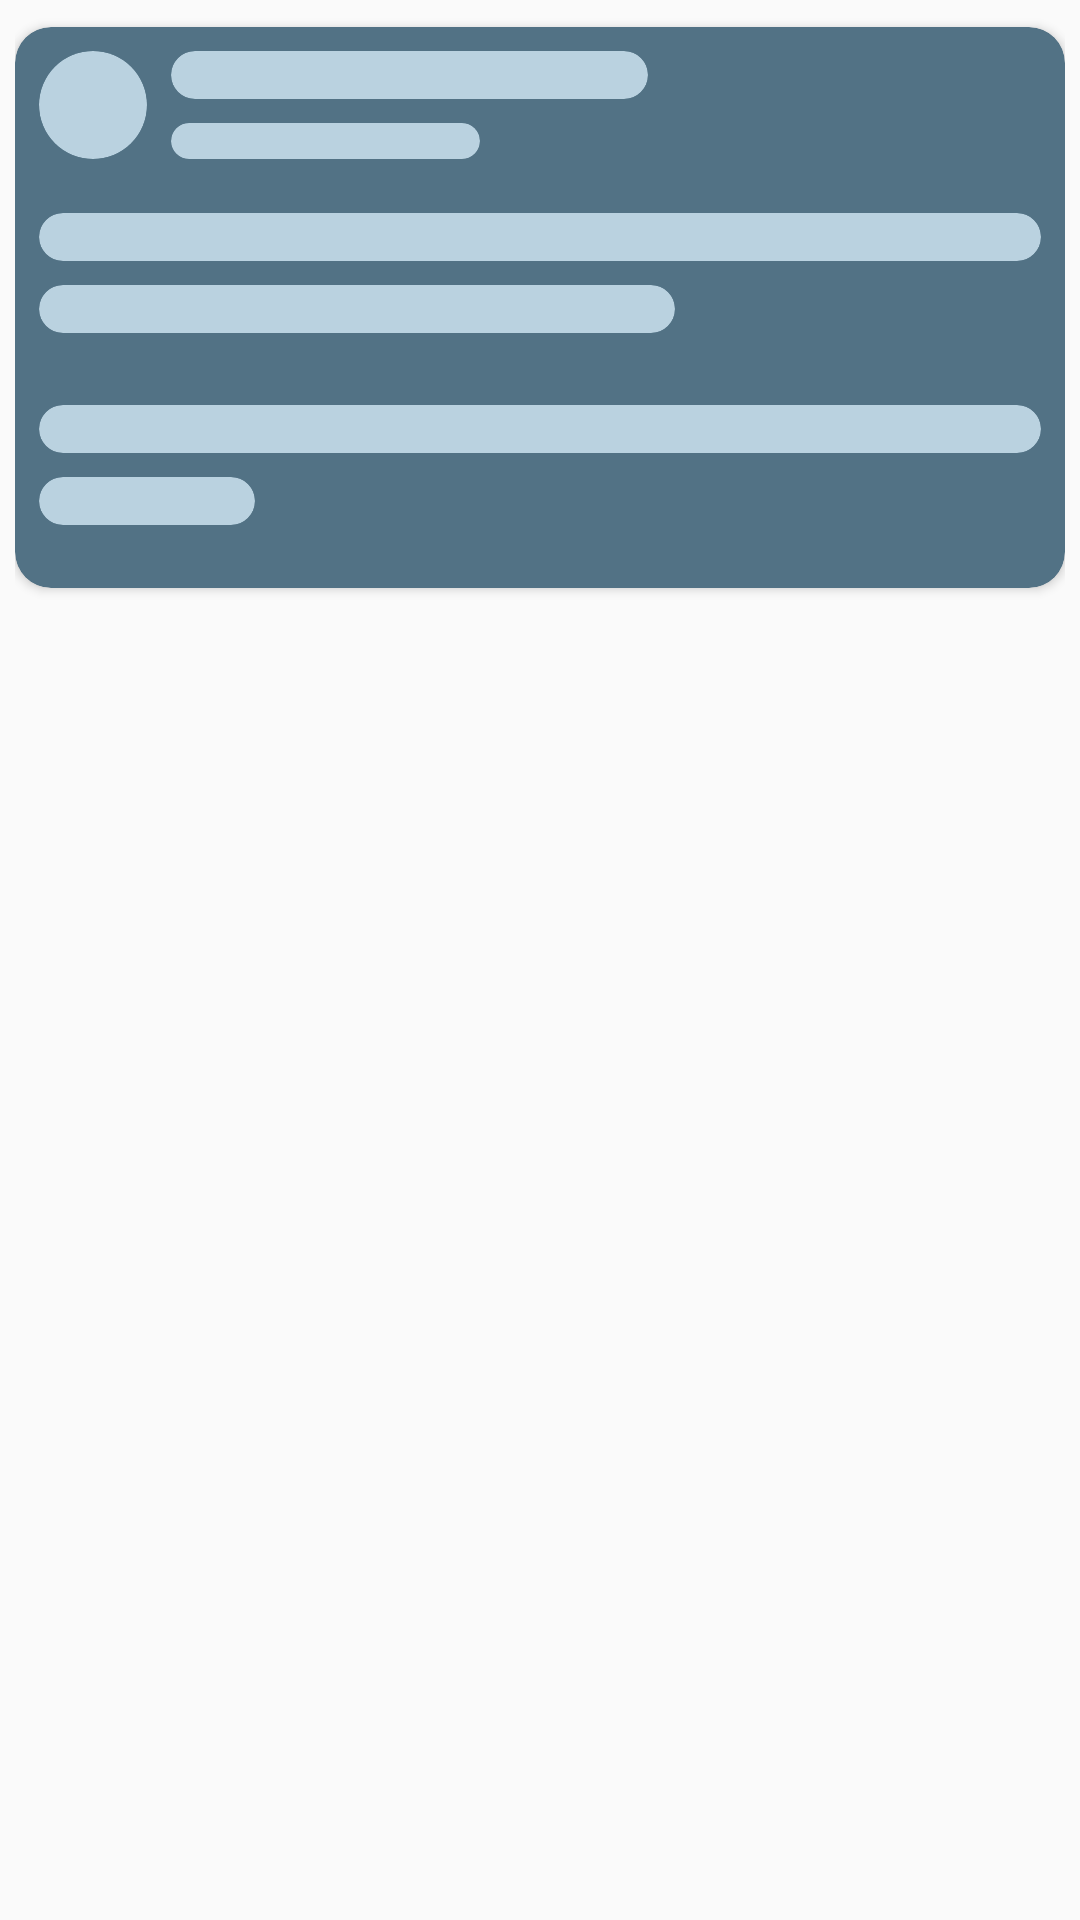

Android layout source for this screen:
<!-- AndroidManifest.xml: application theme Theme.AppCompat.DayNight.NoActionBar -->
<!-- res/layout/preview_user.xml -->
<?xml version="1.0" encoding="utf-8"?>
<androidx.constraintlayout.widget.ConstraintLayout xmlns:android="http://schemas.android.com/apk/res/android"
    xmlns:app="http://schemas.android.com/apk/res-auto"
    xmlns:tools="http://schemas.android.com/tools"
    android:layout_width="match_parent"
    android:layout_height="wrap_content"
    android:paddingLeft="5dp"
    android:paddingTop="5dp"
    android:paddingRight="5dp"
    android:paddingBottom="5dp">


    <androidx.cardview.widget.CardView
        android:id="@+id/thumbnail"
        android:layout_width="0dp"
        android:layout_height="187dp"
        android:layout_marginTop="4dp"
        app:cardBackgroundColor="@color/colorAccent"
        app:cardCornerRadius="12dp"
        app:layout_constraintEnd_toEndOf="parent"
        app:layout_constraintHorizontal_bias="0.444"
        app:layout_constraintStart_toStartOf="parent"
        app:layout_constraintTop_toTopOf="parent">


    </androidx.cardview.widget.CardView>

    <androidx.cardview.widget.CardView
        android:id="@+id/cardView4"
        android:layout_width="103dp"
        android:layout_height="12dp"
        android:layout_marginStart="8dp"
        android:layout_marginTop="8dp"
        android:background="#303036"
        app:cardBackgroundColor="#FFBAD2E0"
        app:cardCornerRadius="6dp"
        app:layout_constraintEnd_toEndOf="parent"
        app:layout_constraintHorizontal_bias="0.0"
        app:layout_constraintStart_toEndOf="@+id/view"
        app:layout_constraintTop_toBottomOf="@+id/cardView3">


    </androidx.cardview.widget.CardView>

    <androidx.cardview.widget.CardView
        android:id="@+id/name"
        android:layout_width="0dp"
        android:layout_height="16dp"
        android:layout_marginStart="8dp"
        android:layout_marginTop="18dp"
        android:layout_marginEnd="8dp"
        android:background="#57898997"
        app:cardBackgroundColor="#FFBAD2E0"
        app:cardCornerRadius="8dp"
        app:layout_constraintEnd_toEndOf="parent"
        app:layout_constraintHorizontal_bias="0.0"
        app:layout_constraintStart_toStartOf="parent"
        app:layout_constraintTop_toBottomOf="@+id/cardView4" />

    <androidx.cardview.widget.CardView
        android:id="@+id/name2"
        android:layout_width="0dp"
        android:layout_height="16dp"
        android:layout_marginStart="8dp"
        android:layout_marginTop="8dp"
        android:layout_marginEnd="130dp"
        android:background="#57898997"
        app:cardBackgroundColor="#FFBAD2E0"
        app:cardCornerRadius="8dp"
        app:layout_constraintEnd_toEndOf="parent"
        app:layout_constraintHorizontal_bias="0.0"
        app:layout_constraintStart_toStartOf="parent"
        app:layout_constraintTop_toBottomOf="@+id/name" />


    <androidx.cardview.widget.CardView
        android:id="@+id/name3"
        android:layout_width="0dp"
        android:layout_height="16dp"
        android:layout_marginStart="8dp"
        android:layout_marginTop="8dp"
        android:layout_marginEnd="270dp"
        android:background="#57898997"
        app:cardBackgroundColor="#FFBAD2E0"
        app:cardCornerRadius="8dp"
        app:layout_constraintEnd_toEndOf="parent"
        app:layout_constraintHorizontal_bias="0.0"
        app:layout_constraintStart_toStartOf="parent"
        app:layout_constraintTop_toBottomOf="@+id/name4" />

    <androidx.cardview.widget.CardView
        android:id="@+id/name4"
        android:layout_width="0dp"
        android:layout_height="16dp"
        android:layout_marginStart="8dp"
        android:layout_marginTop="24dp"
        android:layout_marginEnd="8dp"
        android:background="#57898997"
        app:cardBackgroundColor="#FFBAD2E0"
        app:cardCornerRadius="8dp"
        app:layout_constraintEnd_toEndOf="parent"
        app:layout_constraintHorizontal_bias="0.0"
        app:layout_constraintStart_toStartOf="parent"
        app:layout_constraintTop_toBottomOf="@+id/name2" />


    <androidx.cardview.widget.CardView
        android:id="@+id/cardView3"
        android:layout_width="159dp"
        android:layout_height="16dp"
        android:layout_marginStart="8dp"
        android:layout_marginBottom="8dp"
        android:background="#303036"
        app:cardBackgroundColor="#FFBAD2E0"
        app:cardCornerRadius="8dp"
        app:layout_constraintBottom_toBottomOf="@+id/view"
        app:layout_constraintEnd_toEndOf="parent"
        app:layout_constraintHorizontal_bias="0.0"
        app:layout_constraintStart_toEndOf="@+id/view"
        app:layout_constraintTop_toTopOf="parent">


    </androidx.cardview.widget.CardView>

    <androidx.cardview.widget.CardView
        android:id="@+id/view"
        android:layout_width="36dp"
        android:layout_height="36dp"
        android:layout_marginStart="8dp"
        android:layout_marginTop="8dp"
        android:background="#3D3E41"
        app:cardBackgroundColor="#BAD2E0"
        app:cardCornerRadius="18dp"
        app:layout_constraintStart_toStartOf="parent"
        app:layout_constraintTop_toTopOf="@+id/thumbnail" />
</androidx.constraintlayout.widget.ConstraintLayout>
<!-- resources referenced by this layout -->
<resources>
  <color name="colorAccent">#527285</color>
</resources>
